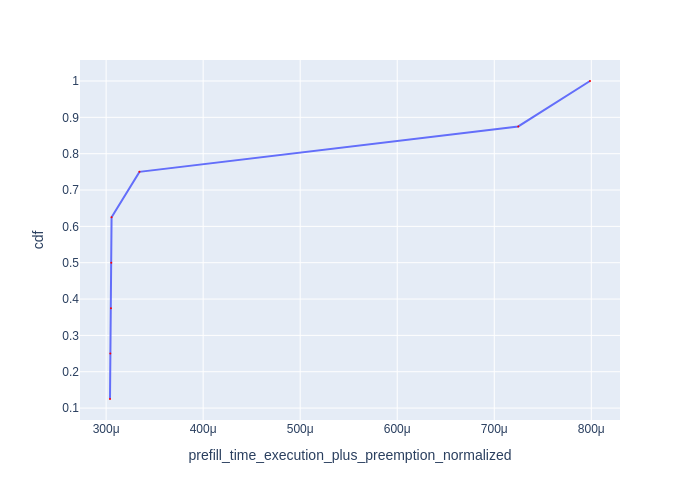

Data behind this chart, as committed beside it:
Request Id, prefill_time_execution_plus_preemption_n…, cdf
0_7, 0.000304, 0.125
0_6, 0.0003043, 0.25
0_5, 0.000305, 0.375
0_1, 0.0003053, 0.5
0_3, 0.0003056, 0.625
0_4, 0.0003343, 0.75
0_0, 0.0007247, 0.875
0_2, 0.0007986, 1.0
